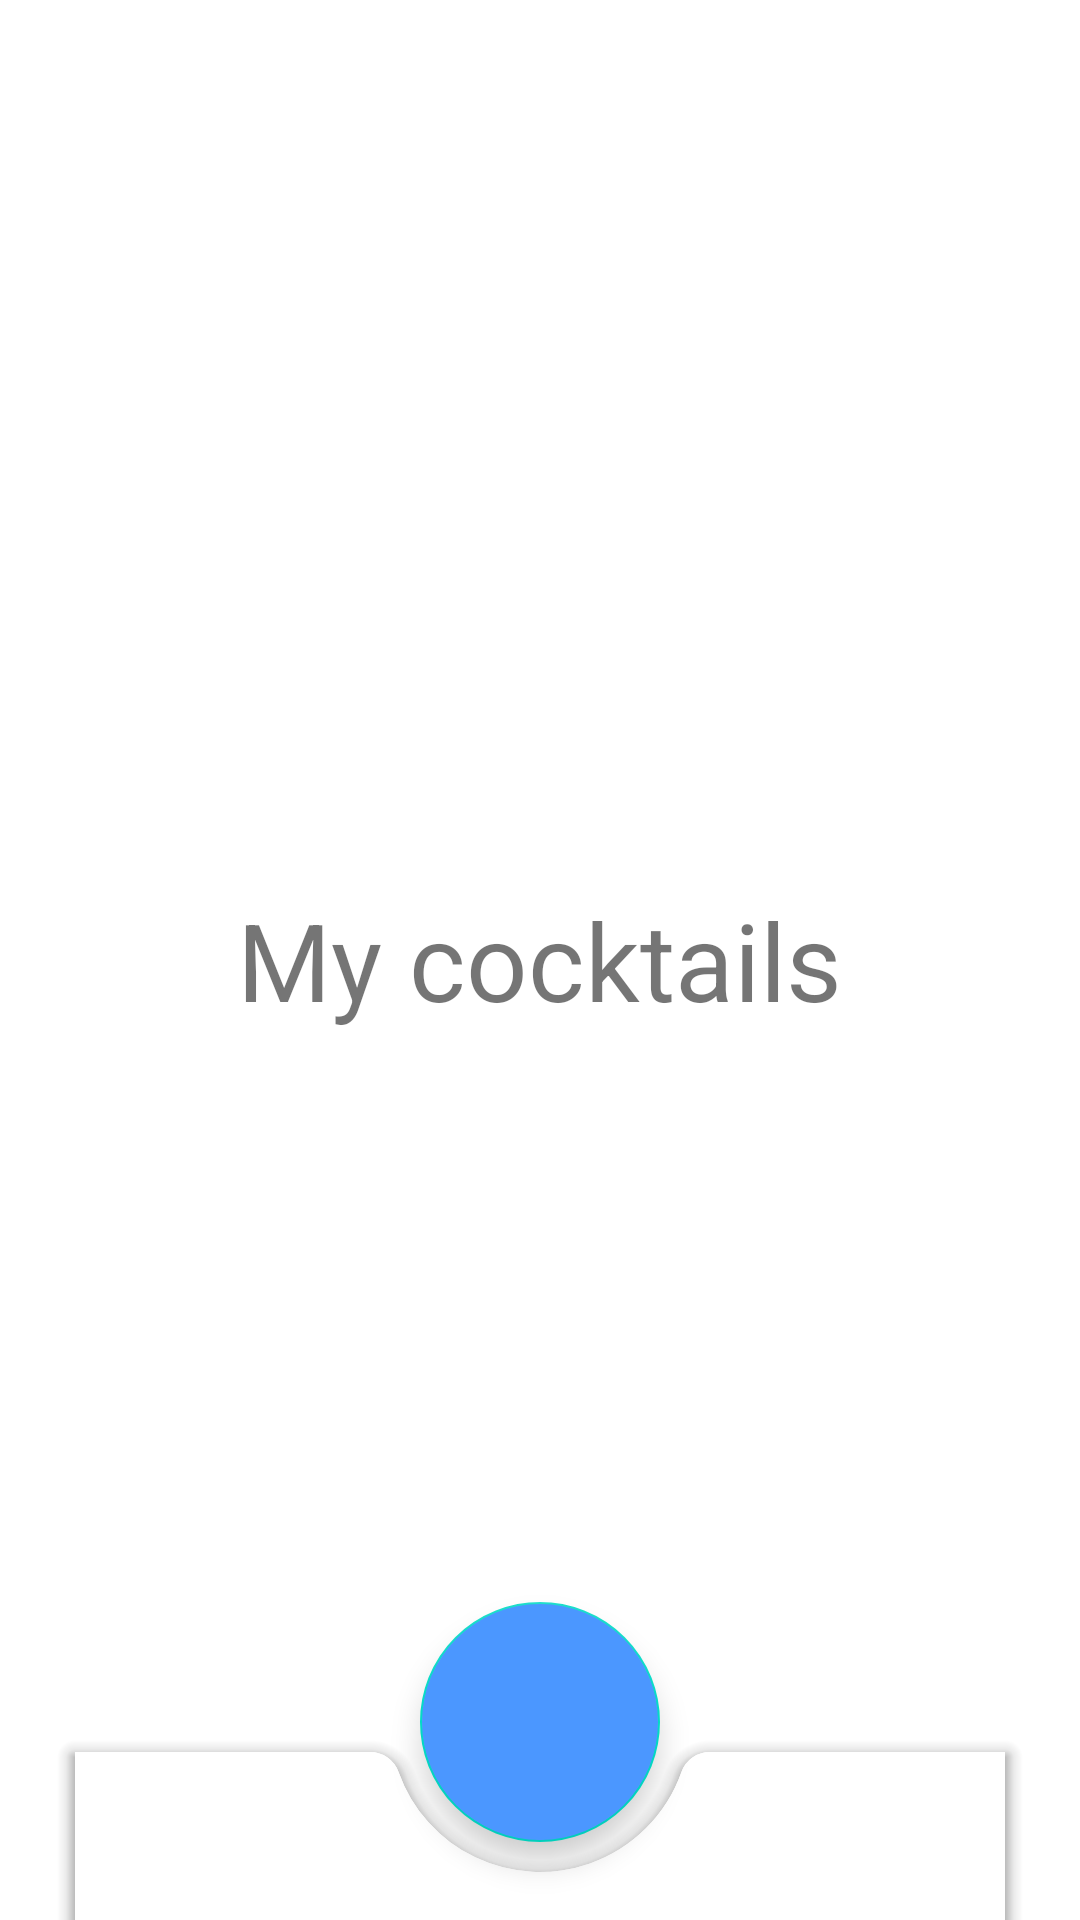

Here is an Android app screen rendered from its layout file. Give the layout XML and the strings, colors and styles it references.
<!-- AndroidManifest.xml: application theme Theme.CocktailBar -->
<!-- res/layout/fragment_coctails_list.xml -->
<?xml version="1.0" encoding="utf-8"?>
<androidx.coordinatorlayout.widget.CoordinatorLayout xmlns:android="http://schemas.android.com/apk/res/android"
    xmlns:app="http://schemas.android.com/apk/res-auto"
    xmlns:tools="http://schemas.android.com/tools"
    android:layout_width="match_parent"
    android:layout_height="match_parent">

    <TextView
        style="@style/Text"
        android:layout_width="wrap_content"
        android:layout_height="wrap_content"
        android:layout_gravity="center"
        android:layout_marginVertical="@dimen/margin_large"
        android:text="@string/my_cocktails"
        android:textSize="@dimen/extra_large_text" />

    <androidx.recyclerview.widget.RecyclerView
        android:layout_width="match_parent"
        android:layout_height="wrap_content"
        android:layout_marginBottom="62dp"
        app:layoutManager="androidx.recyclerview.widget.GridLayoutManager"
        app:spanCount="2"
        tools:itemCount="10"
        tools:listitem="@layout/coctail_item" />

    <com.google.android.material.bottomappbar.BottomAppBar
        android:id="@+id/bottomAppBar"
        android:layout_width="match_parent"
        android:layout_height="wrap_content"
        android:layout_gravity="bottom"
        android:layout_marginHorizontal="25dp"
        app:fabCradleMargin="10dp"
        android:background="@drawable/bottom_bar_rounded_background"
        app:fabAlignmentMode="center"
        app:fabCradleRoundedCornerRadius="10dp"
        app:fabCradleVerticalOffset="10dp">

    </com.google.android.material.bottomappbar.BottomAppBar>

    <com.google.android.material.floatingactionbutton.FloatingActionButton
        android:id="@+id/fab"
        android:backgroundTint="@color/blue"
        android:layout_width="@dimen/fab_size"
        android:layout_height="@dimen/fab_size"
        android:contentDescription="@string/app_name"
        app:fabCustomSize="@dimen/fab_size"
        android:src="@drawable/ic_add"
        app:tint="@color/white"
        app:layout_anchor="@id/bottomAppBar" />

</androidx.coordinatorlayout.widget.CoordinatorLayout>
<!-- res/layout/coctail_item.xml (included above) -->
<?xml version="1.0" encoding="utf-8"?>
<FrameLayout xmlns:android="http://schemas.android.com/apk/res/android"
    xmlns:app="http://schemas.android.com/apk/res-auto"
    xmlns:tools="http://schemas.android.com/tools"
    android:layout_width="@dimen/cocktail_item_size"
    android:layout_height="@dimen/cocktail_item_size">

    <com.google.android.material.imageview.ShapeableImageView
        android:id="@+id/cocktail_image"
        android:layout_width="match_parent"
        android:layout_height="match_parent"
        android:scaleType="centerCrop"
        app:shapeAppearance="@style/RoundedImageView"
        tools:ignore="ContentDescription"
        tools:src="@drawable/cocktail_sample" />

    <TextView
        android:id="@+id/cocktail_name"
        android:layout_width="match_parent"
        android:layout_height="wrap_content"
        android:layout_gravity="bottom"
        android:layout_marginHorizontal="20dp"
        android:layout_marginBottom="34dp"
        android:ellipsize="end"
        android:gravity="center"
        android:maxLines="1"
        android:textColor="@color/white"
        android:textSize="18sp"
        tools:text="@tools:sample/lorem" />

</FrameLayout>
<!-- resources referenced by this layout -->
<resources>
  <color name="blue">#4B97FF</color>
  <color name="white">#FFFFFFFF</color>
  <dimen name="cocktail_item_size">160dp</dimen>
  <dimen name="extra_large_text">36sp</dimen>
  <dimen name="fab_size">80dp</dimen>
  <dimen name="margin_large">24dp</dimen>
  <!-- drawable bottom_bar_rounded_background (drawable) -->
  <?xml version="1.0" encoding="utf-8"?>
  <shape xmlns:android="http://schemas.android.com/apk/res/android">
      <solid android:color="#FFFFFF"/>
      <corners android:topLeftRadius="@dimen/cocktails_corner_radius"
          android:topRightRadius="@dimen/cocktails_corner_radius"/>
  </shape>
  <string name="app_name">Cocktail Bar</string>
  <string name="my_cocktails">My cocktails</string>
  <style name="RoundedImageView" parent="">
          <item name="cornerFamily">rounded</item>
          <item name="cornerSize">@dimen/cocktails_corner_radius</item>
      </style>
  <style name="Text">
          <item name="fontFamily">@font/didact_gothic_regular</item>
      </style>
  <style name="Theme.CocktailBar" parent="Base.Theme.CocktailBar" />
  <dimen name="cocktails_corner_radius">56dp</dimen>
  <style name="Base.Theme.CocktailBar" parent="Theme.MaterialComponents.DayNight.NoActionBar">
          
          
      </style>
</resources>
